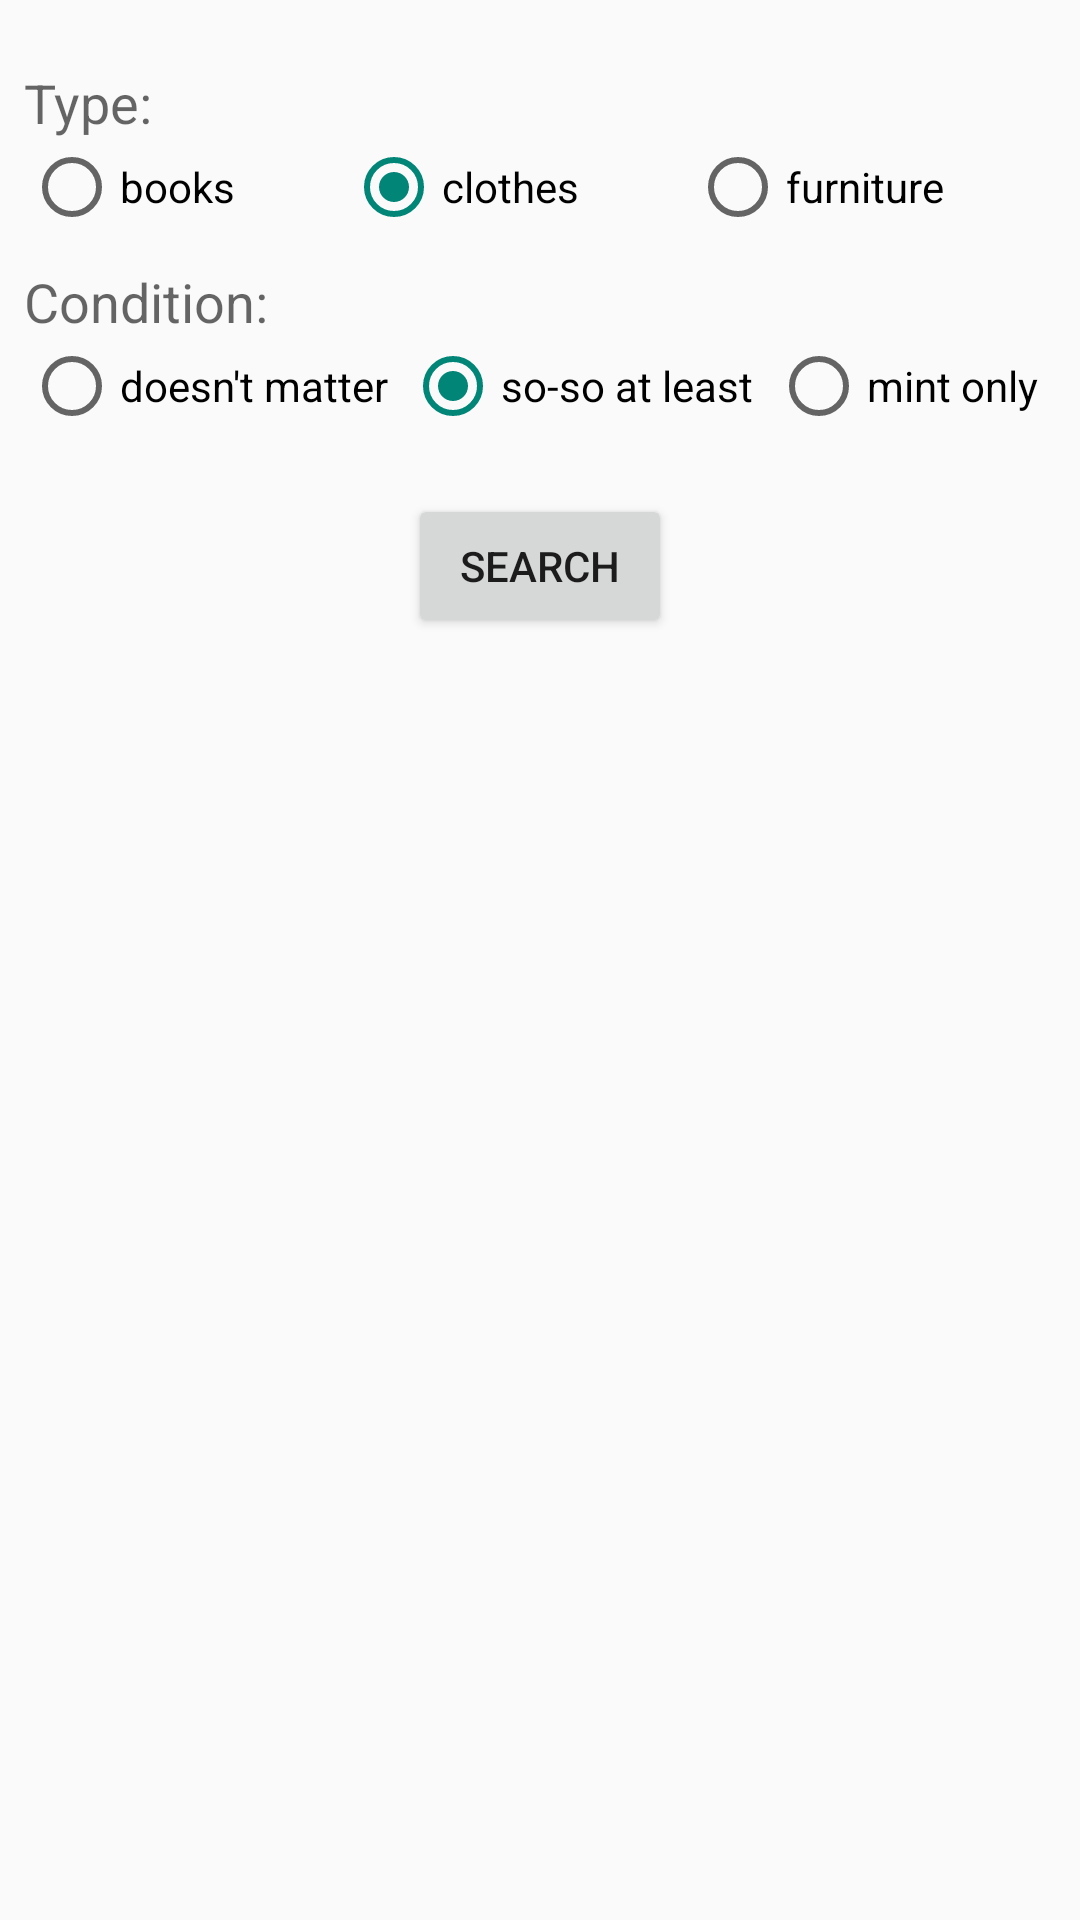

This screen was rendered from an Android layout file. Write that file and the resources it references.
<!-- AndroidManifest.xml: application theme AppTheme -->
<!-- res/layout/activity_find_item.xml -->
<LinearLayout xmlns:android="http://schemas.android.com/apk/res/android"
    xmlns:tools="http://schemas.android.com/tools" android:layout_width="match_parent"
    android:layout_height="match_parent" android:paddingLeft="@dimen/activity_horizontal_margin"
    android:paddingRight="@dimen/activity_horizontal_margin"
    android:paddingTop="@dimen/activity_vertical_margin"
    android:paddingBottom="@dimen/activity_vertical_margin"
    android:orientation="vertical"
    tools:context="huji.ac.il.finderskeepers.FindItemActivity">

    <TextView
        android:layout_width="wrap_content"
        android:layout_height="wrap_content"
        android:textAppearance="?android:attr/textAppearanceMedium"
        android:text="Type:"
        android:id="@+id/lblType"
        android:layout_above="@+id/findItemTypeLbl"
        android:paddingTop="10dp" />

    <RadioGroup
        android:layout_width="fill_parent"
        android:layout_height="wrap_content"
        android:id="@+id/findItemTypeRdg"
        android:orientation="horizontal">

        <RadioButton
            android:layout_width="wrap_content"
            android:layout_height="wrap_content"
            android:layout_weight="1"
            android:text="books"
            android:id="@+id/findItemTypeBooks"
            android:checked="false" />

        <RadioButton
            android:layout_width="wrap_content"
            android:layout_height="wrap_content"
            android:layout_weight="1"
            android:text="clothes"
            android:id="@+id/findItemTypeClothes"
            android:checked="true" />

        <RadioButton
            android:layout_width="wrap_content"
            android:layout_height="wrap_content"
            android:text="furniture"
            android:id="@+id/findItemTypeFurniture"
            android:checked="false"
            android:layout_weight="1" />
    </RadioGroup>

    <TextView
        android:layout_width="wrap_content"
        android:layout_height="wrap_content"
        android:textAppearance="?android:attr/textAppearanceMedium"
        android:text="Condition:"
        android:id="@+id/lblCondition"
        android:paddingTop="10dp" />

    <RadioGroup
        android:layout_width="fill_parent"
        android:layout_height="wrap_content"
        android:id="@+id/findItemConditionRdg"
        android:orientation="horizontal">

        <RadioButton
            android:layout_width="wrap_content"
            android:layout_height="wrap_content"
            android:layout_weight="1"
            android:text="doesn't matter"
            android:id="@+id/findItemConditionDoesntMatter"
            android:checked="false" />

        <RadioButton
            android:layout_width="wrap_content"
            android:layout_height="wrap_content"
            android:layout_weight="1"
            android:text="so-so at least"
            android:id="@+id/findItemConditionSoSoAtLeast"
            android:checked="true" />

        <RadioButton
            android:layout_width="wrap_content"
            android:layout_height="wrap_content"
            android:layout_weight="1"
            android:text="mint only"
            android:id="@+id/findItemConditionMintOnly"
            android:checked="false" />
    </RadioGroup>

    <Button
        android:layout_width="wrap_content"
        android:layout_height="wrap_content"
        android:text="Search"
        android:id="@+id/findItemFindBtn"
        android:layout_gravity="center_horizontal"
        android:layout_marginTop="20dp" />

</LinearLayout>
<!-- resources referenced by this layout -->
<resources>
  <dimen name="activity_horizontal_margin">8dp</dimen>
  <dimen name="activity_vertical_margin">12dp</dimen>
  <style name="AppTheme" parent="Theme.AppCompat.Light.DarkActionBar">
          
      </style>
</resources>
